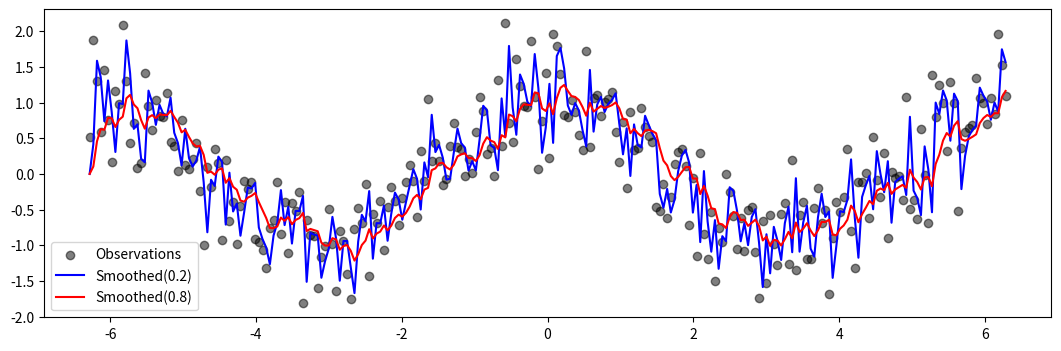

Here is the Python script that generated this plot: (Note: this script raises an exception after producing the figure.)
import json

import numpy as np
import matplotlib.pyplot as plt

def exponential_moving_average(xs, smooth, init):
    smoothed = np.empty_like(xs)
    for t in range(len(xs)):
        if t == 0:
            smoothed[t] = init
        else:
            smoothed[t] = (1-smooth)*xs[t-1] + smooth*smoothed[t-1]
    return smoothed

def ema_pypy(xs, smooth, init):
    smoothed = []
    for t in range(len(xs)):
        if t == 0:
            smoothed.append(init)
        else:
            smoothed.append(
                (1-smooth)*xs[t-1] + smooth*smoothed[-1]
            )
    return smoothed

def json_dumps_loads(data):
    return json.loads(json.dumps(data))

if __name__ == '__main__':
    n_points = 250
    xs = np.linspace(-2*np.pi, 2*np.pi, n_points)
    ys = np.cos(xs) + 0.5*np.random.randn(n_points)
    smoothed02 = exponential_moving_average(ys, smooth=0.2, init=0)
    smoothed08 = exponential_moving_average(ys, smooth=0.8, init=0)

    fig, axis = plt.subplots(figsize=(13, 4))
    axis.scatter(xs, ys, label='Observations', color='black', zorder=-1, alpha=0.5)
    axis.plot(xs, smoothed02, label='Smoothed(0.2)', color='blue')
    axis.plot(xs, smoothed08, label='Smoothed(0.8)', color='red')
    axis.legend()
    fig.savefig('figures/exponential_moving_average')
